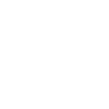
t = 0.00 s
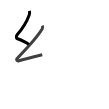
t = 1.75 s
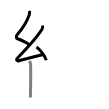
t = 3.50 s
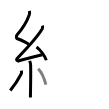
t = 5.50 s
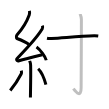
t = 7.25 s
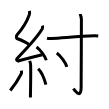
t = 9.00 s

The animated SVG that drew these frames (rendered in a browser with its animation timeline set to each time). Animation: 9 SMIL elements (animate=9); one cycle of 9.00 s.

<svg width="109px" height="109px" viewBox="0 0 px 109px" xmlns="http://www.w3.org/2000/svg" xmlns:xlink="http://www.w3.org/1999/xlink" xml:space="preserve" version="1.1"  baseProfile="full">
<path d="M29.4,10.92c0.36,1.42,0.38,2.47-0.18,4.01c-2.46,6.81-7.46,14.56-12.28,20.01c-0.67,0.75-0.72,3.27,0,3.54c3.81,1.42,8.64,3.28,11.91,5.88" style="fill:none;stroke:black;stroke-width:3;opacity:0">
  <animate attributeType="CSS" attributeName="opacity" from="0" to="1" begin="0s" dur="1s" repeatCount="0" fill="freeze" />
</path>
<path d="M42.3,25.68c0.3,0.58,0.37,2.46,0,3.09c-5.8,9.73-16.99,21.18-24.98,29.44c-1.83,1.89,0.46,2.98,1.65,2.59c5-1.61,16.87-4.49,23.29-6.03" style="fill:none;stroke:black;stroke-width:3;opacity:0">
  <animate attributeType="CSS" attributeName="opacity" from="0" to="1" begin="1s" dur="1s" repeatCount="0" fill="freeze" />
</path>
<path d="M36.5,47c3.44,2.34,8.89,9.61,9.75,13.25" style="fill:none;stroke:black;stroke-width:3;opacity:0">
  <animate attributeType="CSS" attributeName="opacity" from="0" to="1" begin="2s" dur="1s" repeatCount="0" fill="freeze" />
</path>
<path d="M29.64,60.87c0.07,0.36,0.91,1.85,0.98,4.09c0.31,10.79-0.2,28.79-0.2,32.46" style="fill:none;stroke:black;stroke-width:3;opacity:0">
  <animate attributeType="CSS" attributeName="opacity" from="0" to="1" begin="3s" dur="1s" repeatCount="0" fill="freeze" />
</path>
<path d="M21.34,70.6c0.19,0.93,0.16,2.76-0.18,3.42c-2.22,4.33-7.76,12.69-10.9,16.41" style="fill:none;stroke:black;stroke-width:3;opacity:0">
  <animate attributeType="CSS" attributeName="opacity" from="0" to="1" begin="4s" dur="1s" repeatCount="0" fill="freeze" />
</path>
<path d="M38.18,68.79c3.87,3.77,6.84,12.52,7.74,15.94" style="fill:none;stroke:black;stroke-width:3;opacity:0">
  <animate attributeType="CSS" attributeName="opacity" from="0" to="1" begin="5s" dur="1s" repeatCount="0" fill="freeze" />
</path>
<path d="M47,38.18c1.18,0.26,3.33,0.32,4.52,0.26c13.06-0.72,28.22-2.19,42.61-2.58c1.96-0.05,3.14,0.12,4.12,0.25" style="fill:none;stroke:black;stroke-width:3;opacity:0">
  <animate attributeType="CSS" attributeName="opacity" from="0" to="1" begin="6s" dur="1s" repeatCount="0" fill="freeze" />
</path>
<path d="M80.13,14.08c0.09,0.46,1.27,2.4,1.27,5.32c0,19.66-0.26,63.27-0.26,68.05c0,11.6-5.69,3.89-7.78,1.21" style="fill:none;stroke:black;stroke-width:3;opacity:0">
  <animate attributeType="CSS" attributeName="opacity" from="0" to="1" begin="7s" dur="1s" repeatCount="0" fill="freeze" />
</path>
<path d="M56.75,53c3.56,2.45,9.19,10.06,10.08,13.87" style="fill:none;stroke:black;stroke-width:3;opacity:0">
  <animate attributeType="CSS" attributeName="opacity" from="0" to="1" begin="8s" dur="1s" repeatCount="0" fill="freeze" />
</path>
</svg>
